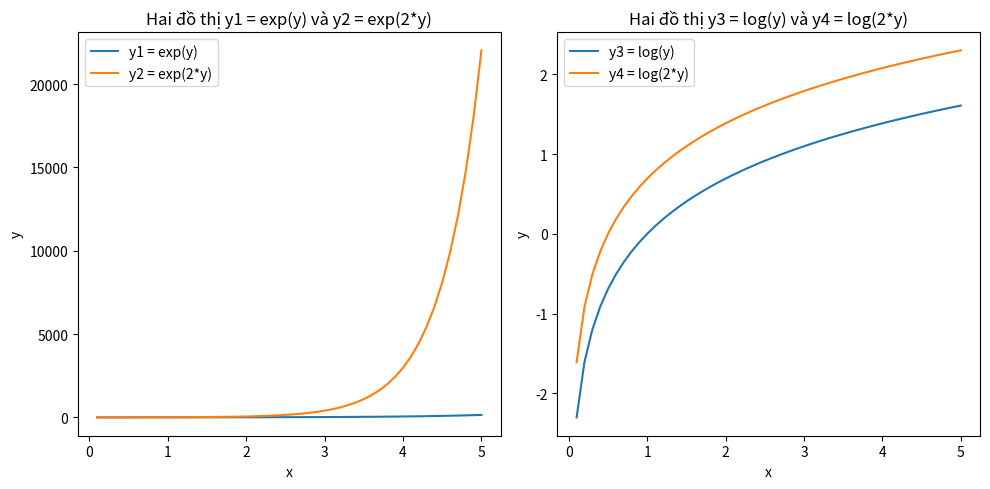

This chart was generated by the following Python code:
import array as arr
import numpy as np
import io, re
import matplotlib.pyplot as plt
import  math

from numpy.random import random


# def loop_char(name):
#     for c in name:
#         print(c)
#
# def print_odd():
#     sum = 0
#     totalSum = 0
#     a = int(input(f"Nhập khoảng cách đầu: "))
#     b = int(input(f"Nhập khoảng cách cuối: "))
#     for x in range(a, b):
#         totalSum +=x
#         if x % 2 != 0:
#             print(x)
#             sum+=x
#     print(f'Tổng các số lẻ là: {sum}')
#     print(f'Tổng các số là: {totalSum}')
#
#     n = 6
#     i = n * (n+1) // 2
#     print(f"Tổng các số từ 1 đến 6 là: {i}")


# def array():
#     a = int(input(f'Nhập giá trị của "a": '))
#     b = int(input(f'Nhập giá trị của "b": '))
#     c = int(input(f'Nhập giá trị của "c": '))
#     d = int(input(f'Nhập giá trị của "d": '))
#     n = [
#         {
#             "a": a,
#             "b": b,
#             "c": c,
#             "d": d
#         }
#     ]
#     for x in n:
#         print(f"Giá trị của mảng: {x}")
#
#     for x in n:
#         print(f"Giá trị value: {x.keys()}")
#
#     for x in n:
#         print(f"Giá trị value: {x.values()}")

# def courses():
#     courses = [131, 141, 142, 212]
#     names =["Maths","Physics","Chem","Bio"]
#     zipped = zip(courses,names)
#     for i in zipped:
#         print(i)


# def findVowels():
#     vowels = "{u,e,o,a,i}"
#     charr = "jabbawocky"
#     sum = 0
#     for x in charr:
#         if x.lower() not in vowels:
#             sum +=1
#     print(f"Các từ phụ âm là: {sum}")
#
# def findVowels2():
#     vowels = "{u,e,o,a,i}"
#     charr = "jabbawocky"
#     sum = 0
#     for x in charr:
#         if x.lower() not in vowels:
#             continue
#     print(f"Các từ phụ âm dùng continue là: {sum}")


# def english():
#     print("Chào mừng bạn đến lớp học Tiếng Anh")
#     choice = {
#         1 :"Tìm kiếm phụ âm cách trực tiếp không dùng continue",
#         2 :"Tìm kiếm phụ âm bằng continue",
#         3 :"Thoát!!!"
#     }
#     for i in choice.keys():
#         print(f'{i} - {choice[i]}')
#     print("-----------------------------------------------------------")
#     pls = int(input(f"Làm ơn chọn câu: "))
#     c = choice.get(pls ,-1)
#     while c == -1:
#         print(f"Chọn sai làm ơn chọn lại dùm!!!\n")
#         english()
#     else:
#         print(f"Bạn đã chọn câu: {c}")
#         if c == 1:
#             findVowels()
#         else:
#             if c == 2:
#                 findVowels2()
#         if c == 3:
#             print("3")
#
# def findVowels():
#     vowels = "{u,e,o,a,i}"
#     charr = "jabbawocky"
#     sum = 0
#     for x in charr:
#         if x.lower() not in vowels:
#             sum + =1
#     print(f"Các từ phụ âm là: {sum}")
#
# def findVowels2():
#     vowels = "{u,e,o,a,i}"
#     charr = "jabbawocky"
#     summ = 0
#     for x in charr:
#         if x.lower() not in vowels:
#             continue
#         summ + =1
#     print(f"Các từ phụ âm dùng continue là: {summ}")

def bai7():
    print(f'a từ -2 <= a < 3')
    while True:
        n = int(input(f"Nhập giá trị a: "))
        if -2 <= n < 3:
            try:
                kq = 10 / n
                print(f'Kết quả của 10 / {n} = {kq}')
            except ZeroDivisionError:
                print("Không thể chia hết cho 0")
            break
        else:
            print("Nhập sai!!!!")


def lambDa():
    ages = [23, 10, 80]
    names = ["Hoa", "Lam", "Nam"]
    zipped = zip(ages, names)
    print(sorted(zipped, key=lambda x: x[0]))


def docFile():
    f = open("dssinhvien", mode='r', encoding='utf-8')
    f.close()
    with open('dssinhvien', 'r', encoding='utf-8') as f:
        array = f.readlines()
        for item in array:
            print(item)


def calcTotal():
    a = int(input("Nhập giá trị a: "))
    b = int(input("Nhập giá trị b: "))
    print(f"Tổng của {a} + {b} = {a + b}")


def maTrix():
    ar = np.zeros((3, 3), dtype=int)  # khởi tạo ma trận 3x3 chứa toàn số 0
    arr2 = np.full((3, 3), 3, dtype=int)  # khởi tạo ma trận 3x3 chứa toàn số 3
    arr3 = np.random.randint(-10, 10, size=(3, 3))  #khởi tạo ma trận 3x3 chưa toàn số 0 và sử dụng random
    arr4 = np.eye(3,3, dtype=int) #Ma trận đơn vị với đường chéo từ góc trái đến góc phải dưới bằng 1
    arr5 = np.random.randint(1, 10, size=(3, 3))  #khởi tạo ma trận 3x3 chưa toàn số 0 và sử dụng random
    # for i in range(3):
    #     for j in range(3):
    #         ar[i][j] = int(input(f"Nhập giá trị của ma trận ar[{i}][{j}]: "))
    #
    # for a in range(3):
    #     for b in range(3):
    #         arr2[a][b] = arr2[a][b]
    #
    # vec = np.zeros(4)
    # for v in range(4):
    #     vec[v] = int(input(f'Nhập giá trị vector vector[{v}]: '))

    #Tính đường chéo theo For
    sum = 0
    for i, row in enumerate(arr5):
        for j, col in enumerate(row):
            if i == j:
                sum += arr5[i][j]


    for i in enumerate(ar):
        ar = np.diag([1, 2, 3])


    #Tính định thức
    dinhthuc = np.linalg.det(arr3)




    # print("Vector sau khi nhập\n")
    # print("Rank của vector:", np.ndim(vec))
    # print("Hình dạng của vector:", vec.shape)
    # print(vec)
    # print("-----------------------")
    # print("Ma trận sau khi nhập:\n")
    # print("Rank của ma trận:", np.ndim(ar))
    # print("Hình dạng của ma trận:", ar.shape)
    # print(ar)
    # print("-----------------------")
    # print('Ma trận sau khi phần tử cộng thêm 3\n')
    # print(arr2 + ar)
    # print("-----------------------")
    # print("Ma trận chuyển vị")
    # print(np.transpose(ar))
    # print("Vector chuyển vị")
    # print(np.transpose(vec))
    # print("-----------------------")
    # print(f'Ma trận ngẫu nhiên')
    # print(arr3)
    # print("-----------------------")
    # print(f'Ma trận đơn vị là\n')
    # print(arr4)
    # print("-----------------------")
    # print(arr5)
    # print(f"Tính vết của ma trận đường chéo là: {np.trace(arr5)}")
    # print("-----------------------")
    # print(arr5)
    # print(f'Tổng vết của ma trận đường chéo là: {sum}')
    # print("-----------------------")
    # print(f"Ma trận đường chéo 1,2,3 là\n")
    # print(ar)
    print("-----------------------")
    print(arr3)
    print(f'Tính định thức ma trận: {dinhthuc}')



def norm():
    x = [2, 7]
    dinhMuc = np.linalg.norm(x)
    print(f"Định mức của vector x là: {dinhMuc}")

    chuanHoa = x / dinhMuc  # chuẩn hóa là = 1
    print(f"Vector chuẩn hóa của x: {chuanHoa}")


def calc():
    a = np.array([10, 15])
    b = np.array([8, 2])
    c = np.array([1, 2, 3])

    tichvohuong = (a[0] * b[0]) + (a[1] * b[1])


    #bài16
    x = np.linspace(0,32,5)
    print(f'Bài 16: {x}')

    # print(f"Tích vô hướng của a và b là: {tichvohuong}")
    #
    # print(f'a + b = {a + b},'
    #       f'a - b = {a - b},'
    #       f'a - c = {a - c[:2]}')


def handleArr():
    a = np.array([[2, 4, 9], [3, 6, 7]])
    # n = int(input("Nhập giá trị cần tìm trong mảng: "))
    # for i, row in enumerate(a):
    #     for x, value in enumerate(row):
    #         if value == n:
    #             print(f'So {n} cần tìm nằm ở vị trí hàng {i} và cột {x}')
    #
    # print(f"Mức rank của mảng a là : {np.ndim(a)},\n"
    #       f"Hình dạng của mảng a là: {np.shape(a)}")
    # m = int(input("Nhập giá trị cột: "))
    # for i, row in enumerate(a):
    #     for j, col in enumerate(row):
    #         if j == m:
    #             print(col)


    #Nối ma trận theo cột
    a1 = [1, -2, -5]
    a2 = [2, 5, 6]
    print(f"Ma trận sau khi xử lý\n")
    print(np.column_stack((a1,a2)))



def DoThiBinhPhuong():
    # y = np.array([-5,6], dtype=int)
    # y1 = np.array([-5,10], dtype=int)
    # y_binhphuong = y**2
    # y1_binhphuong = y1**2
    # #Vẽ đồ thị của bình phương y
    # plt.plot(y, y_binhphuong, y1, y1_binhphuong, marker='o', linestyle='-')
    # plt.title("Bình phương của giá trị y, y1")
    # plt.xlabel('y,y1')
    # plt.ylabel('Bình phương của y, y1')
    # plt.grid(True)
    # plt.show()


    x = np.linspace(-5,5, 50)
    x_binhphuong = x**2
    #Vẽ đồ thị của bình phương x
    plt.plot(x, x_binhphuong, marker='o', linestyle='-')
    plt.title("Bình phuong của giá trị x")
    plt.xlabel('x')
    plt.ylabel('Bình phương của x')
    plt.grid(True)
    plt.show()


def DoThi():
    # y = np.linspace(-5,5, 10)
    # y_exp = np.exp(y)
    # #vẽ đồ thị cuủa bình phương y
    # plt.plot(y, y_exp, marker='o', linestyle='-')
    # plt.title("Hàm mũ của giá trị y")
    # plt.xlabel('y')
    # plt.ylabel('Hàm mũ của y')
    # plt.grid(True)
    # plt.show()

    # y = np.linspace(0.1, 5, 10)
    # y_exp = np.log(y)
    # #vẽ đồ thị cuủa bình phương y
    # plt.plot(y, y_exp, marker='o', linestyle='-')
    # plt.title("Hàm log của giá trị y")
    # plt.xlabel('y')
    # plt.ylabel('Hàm log của y')
    # plt.grid(True)
    # plt.show()


    #Bài 20
    y = np.linspace(0.1, 5, 50)

    y1= np.exp(y)
    y2 = np.exp(2*y)
    y3 = np.log(y)
    y4 = np.log(2*y)

    #Vẽ 2 đồ thị trên cùng 1 đồ thị
    plt.figure(figsize=(10,5))

    plt.subplot(1 ,2, 1) #dòng 1, cột 2, đồ thị 1
    plt.plot(y, y1, label='y1 = exp(y)')
    plt.plot(y, y2, label='y2 = exp(2*y)')
    plt.xlabel('x')
    plt.ylabel('y')
    plt.title("Hai đồ thị y1 = exp(y) và y2 = exp(2*y)")
    plt.legend()


    #Vẽ 2 đồ thị trong 2 đồ thị con
    plt.subplot(1, 2, 2) #dòng 1, cột 2, đồ thị 2
    plt.plot(y, y3, label='y3 = log(y)')
    plt.plot(y, y4, label='y4 = log(2*y)')
    plt.xlabel('x')
    plt.ylabel('y')
    plt.title('Hai đồ thị y3 = log(y) và y4 = log(2*y)')
    plt.legend()

    #Hiển thị

    plt.tight_layout()
    plt.show()






if __name__ == "__main__":
    # loop_char("abc")
    print("-----------------------------------------------")
    # print_odd()
    print("-----------------------------------------------")
    # array()
    print("-----------------------------------------------")
    # courses()
    print("-----------------------------------------------")
    # english()
    # findVowels()
    # findVowels2()
    print("-----------------------------------------------")
    # bai7()
    print("-----------------------------------------------")
    # lambDa()
    print("-----------------------------------------------")
    # docFile()
    print("-----------------------------------------------")
    # calcTotal()
    print("-----------------------------------------------")
    # maTrix()
    print("-----------------------------------------------")
    # norm()
    print("-----------------------------------------------")
    # calc()
    print("-----------------------------------------------")
    # handleArr()
    print("-----------------------------------------------")
    # DoThiBinhPhuong()
    print("-----------------------------------------------")
    DoThi()
